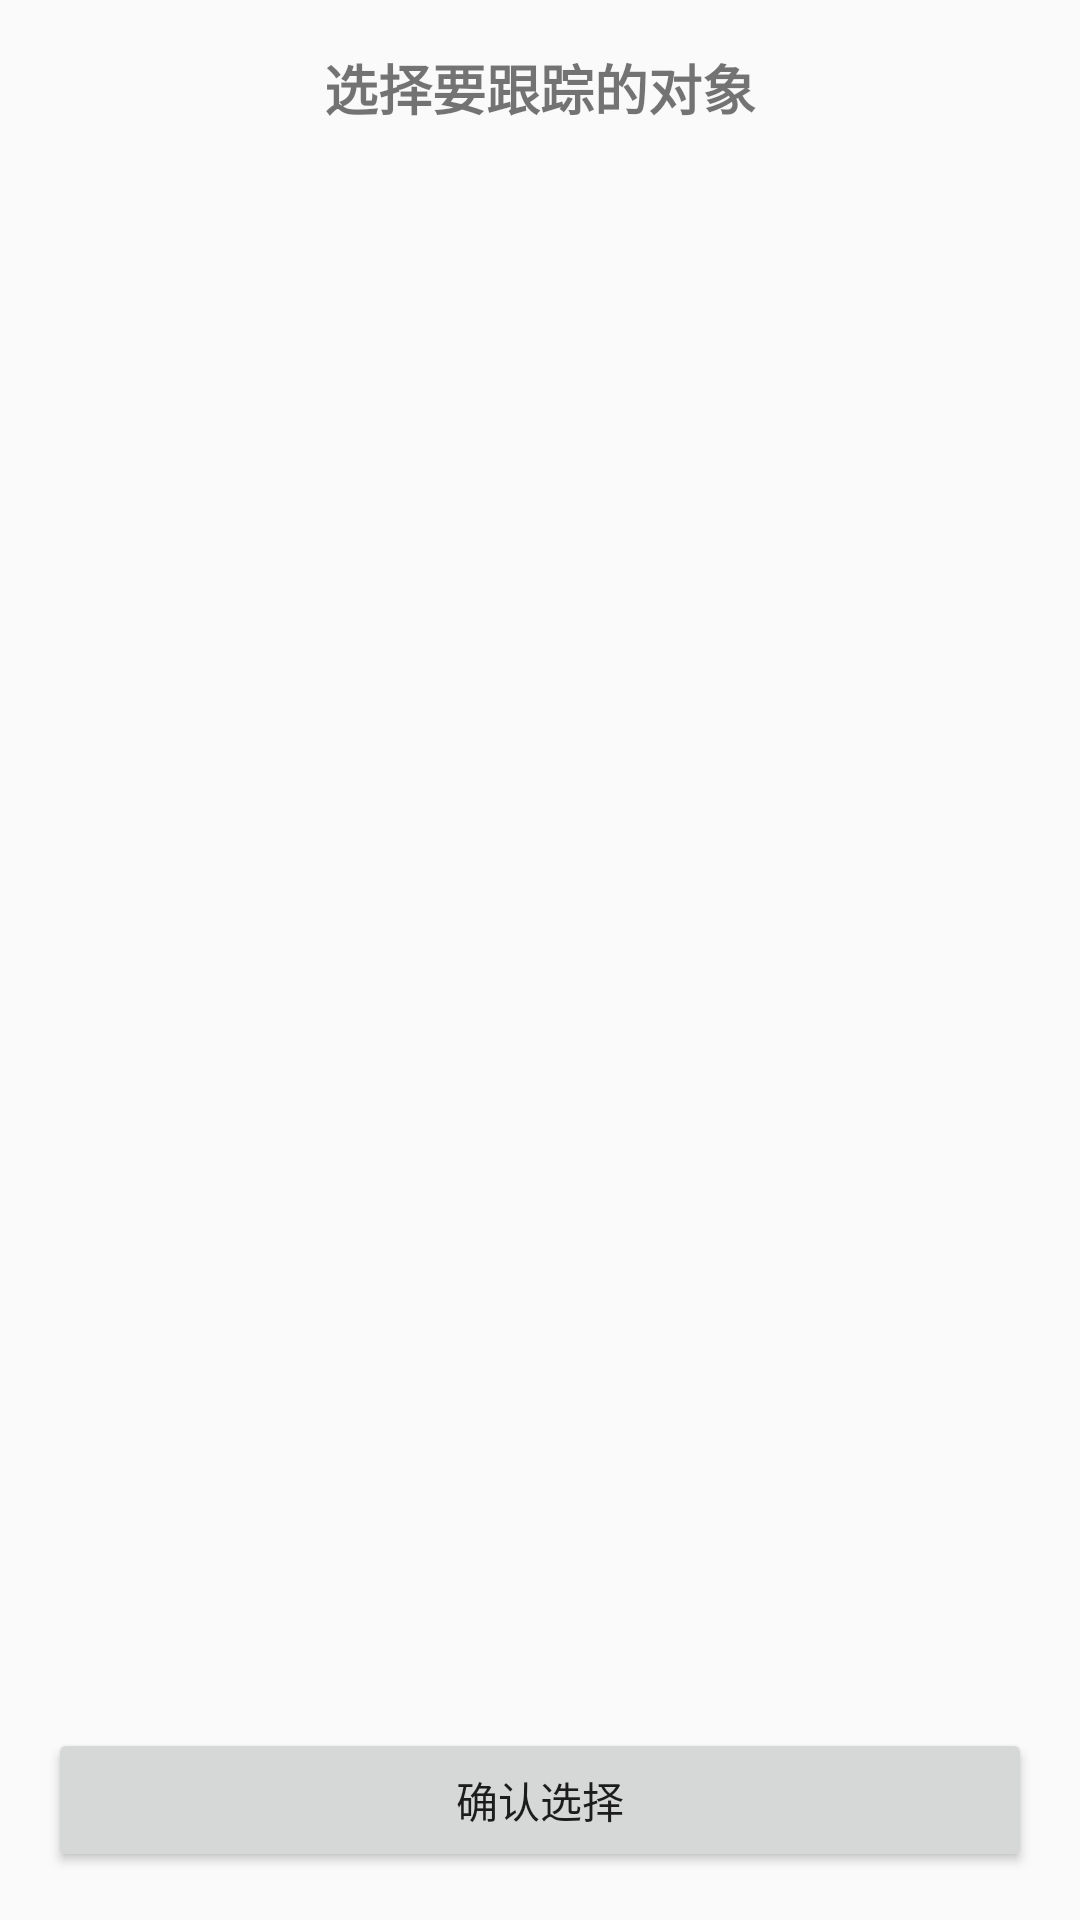

Reconstruct the res/layout file that produces this screen, plus the resources it refers to.
<!-- AndroidManifest.xml: application theme AppTheme -->
<!-- res/layout/dialog_select_object.xml -->
<?xml version="1.0" encoding="utf-8"?>
<LinearLayout xmlns:android="http://schemas.android.com/apk/res/android"
    android:layout_width="match_parent"
    android:layout_height="match_parent"
    xmlns:app="http://schemas.android.com/apk/res-auto"
    android:orientation="vertical"
    android:padding="16dp">

    <TextView
        android:id="@+id/txtDialogTitle"
        android:layout_width="wrap_content"
        android:layout_height="wrap_content"
        android:text="选择要跟踪的对象"
        android:textSize="18sp"
        android:textStyle="bold"
        android:layout_gravity="center_horizontal"
        android:paddingBottom="8dp"/>

    
    <ImageView
        android:id="@+id/imgAnnotated"
        android:layout_width="0dp"
        android:layout_height="200dp"
        android:scaleType="centerCrop"
        android:contentDescription="Annotated Image"
        android:layout_marginBottom="8dp" />

    <androidx.recyclerview.widget.RecyclerView
        android:id="@+id/recyclerViewDetectedObjects"
        android:layout_width="match_parent"
        android:layout_height="0dp"
        android:layout_weight="1"/>

    <Button
        android:id="@+id/btnConfirmSelection"
        android:layout_width="match_parent"
        android:layout_height="wrap_content"
        android:text="确认选择" />
</LinearLayout>
<!-- resources referenced by this layout -->
<resources>
  <style name="AppTheme" parent="Theme.AppCompat.Light.DarkActionBar">
          
          <item name="colorPrimary">@color/colorPrimary</item>
          <item name="colorPrimaryDark">@color/colorPrimaryDark</item>
          <item name="colorAccent">@color/colorAccent</item>
          <item name="android:navigationBarColor">@color/colorPrimary</item>
          <item name="actionMenuTextAppearance">@style/menu_item_appearance</item>
      </style>
  <color name="colorPrimary">#2fb3cb</color>
  <color name="colorPrimaryDark">#0099cc</color>
  <color name="colorAccent">#00bcd4</color>
  <style name="menu_item_appearance" parent="@android:style/TextAppearance.Holo.Widget.ActionBar.Menu">
          <item name="android:textSize">25sp</item>
      </style>
</resources>
